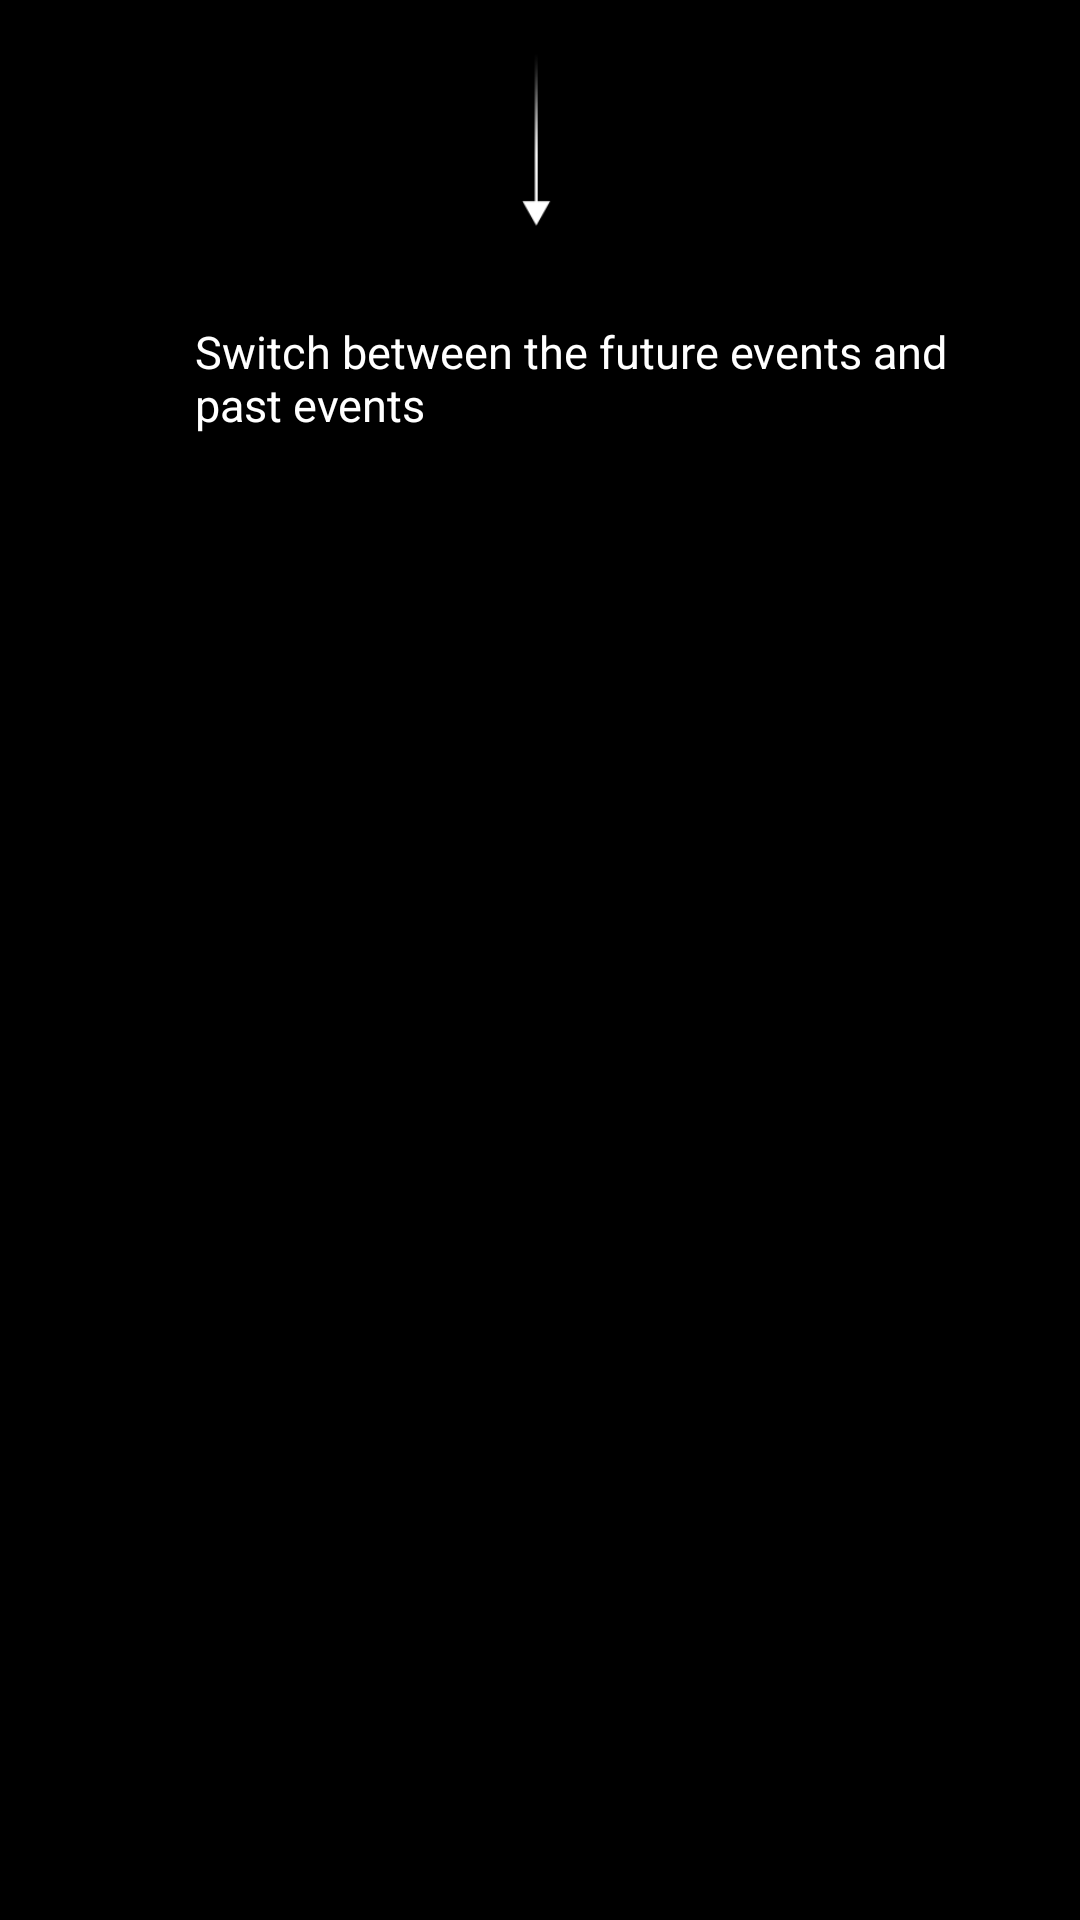

Layout XML and referenced resources for this Android screen:
<!-- AndroidManifest.xml: application theme AppTheme -->
<!-- res/layout/coach_mark_events.xml -->
<?xml version="1.0" encoding="utf-8"?>
<LinearLayout xmlns:android="http://schemas.android.com/apk/res/android"
    android:id="@+id/coach_mark_master_events_view"
    android:layout_width="match_parent"
    android:layout_height="match_parent"
    android:background="@null"
    android:orientation="vertical" >

    <LinearLayout
        android:id="@+id/downarrow"
        android:layout_width="match_parent"
        android:layout_height="wrap_content"
        android:layout_margin="10dp"
        android:gravity="center"
        android:orientation="horizontal" >

        <ImageView
            android:id="@+id/downarrowimage"
            android:layout_width="0dip"
            android:layout_height="72dp"
            android:layout_weight="1"
            android:src="@drawable/downarrow" />
    </LinearLayout>

    <LinearLayout
        android:id="@+id/helptext"
        android:layout_width="match_parent"
        android:layout_height="wrap_content"
        android:layout_gravity="center"
        android:layout_margin="10dp"
        android:gravity="center_vertical"
        android:orientation="vertical"
        android:paddingLeft="@dimen/profileleftpad" >

        <TextView
            android:id="@+id/textone"
            android:layout_width="match_parent"
            android:layout_height="wrap_content"
            android:layout_margin="5dp"
            android:text="Switch between the future events and past events"
            android:textColor="#FFFFFF"
            android:textSize="15dp" />
    </LinearLayout>

</LinearLayout>
<!-- resources referenced by this layout -->
<resources>
  <dimen name="profileleftpad">50dp</dimen>
  <!-- drawable downarrow: png bitmap (drawable, 1214 bytes) -->
  <style name="AppTheme">
          <item name="android:windowTitleSize">50dip</item>
          <item name="android:windowTitleBackgroundStyle">@style/CustomWindowTitleBackground</item>
          <item name="android:windowBackground">@drawable/app_bg_gradient</item>
      </style>
  <style name="CustomWindowTitleBackground">
          <item name="android:background">@drawable/titlebar_gradient</item>
      </style>
  <!-- drawable app_bg_gradient (drawable) -->
  <?xml version="1.0" encoding="utf-8"?>
  <shape xmlns:android="http://schemas.android.com/apk/res/android">
  	<gradient android:startColor="#000" android:endColor="#000"
  		android:angle="270" />
  </shape>
  <!-- drawable titlebar_gradient (drawable) -->
  <?xml version="1.0" encoding="utf-8"?>
  <shape xmlns:android="http://schemas.android.com/apk/res/android">
  	<gradient android:startColor="#979897" android:centerColor="#8A888A"
  		android:endColor="#979897" android:angle="270" />
  </shape>
</resources>
